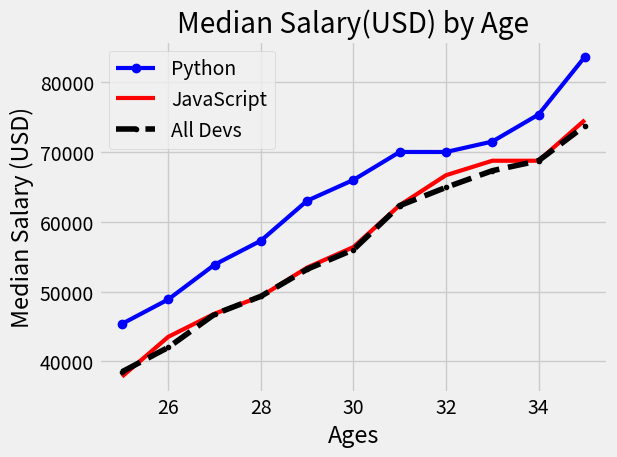

Python code for this plot:
# -*- coding: utf-8 -*-
"""
Created on Thu Aug 29 23:29:03 2019

@author: panch
"""

#matplotlib
from matplotlib import pyplot as plt #importa libreria

print(plt.style.available) #muestra los estilos

plt.style.use('fivethirtyeight') #aplica estilo

ages_x = [25, 26, 27, 28, 29, 30, 31, 32, 33, 34, 35] #valroes eje x

py_dev_y = [45372, 48876, 53850, 57287, 63016, 65998, 70003, 70000, 71496, 75370, 83640]

plt.plot(ages_x, py_dev_y, 'b', marker = 'o', linewidth=3) #grafica en azul y con marcas y ancho de linea 3

js_dev_y = [37810, 43515, 46823, 49293, 53437, 56373, 62375, 66674, 68745, 68746, 74583]

plt.plot(ages_x, js_dev_y, 'r', linewidth=3) #grafica en rojo y ancho de linea 3

dev_y = [38496, 42000, 46752, 49320, 53200, 56000, 62316, 64928, 67317, 68748, 73752] #valores y

plt.plot(ages_x, dev_y, 'k--', marker='.' ) #grafica en negro con rayas y marcas

#nombre eje x
plt.xlabel("Ages")
#nombre eje y
plt.ylabel("Median Salary (USD)")
#nombre grafico
plt.title("Median Salary(USD) by Age")
#leyenda tiene que ir en orden
plt.legend(["Python", "JavaScript", "All Devs"])
#agrega grid
plt.grid(True)

plt.tight_layout() #mejora grafico

plt.show() #muestra grafico



